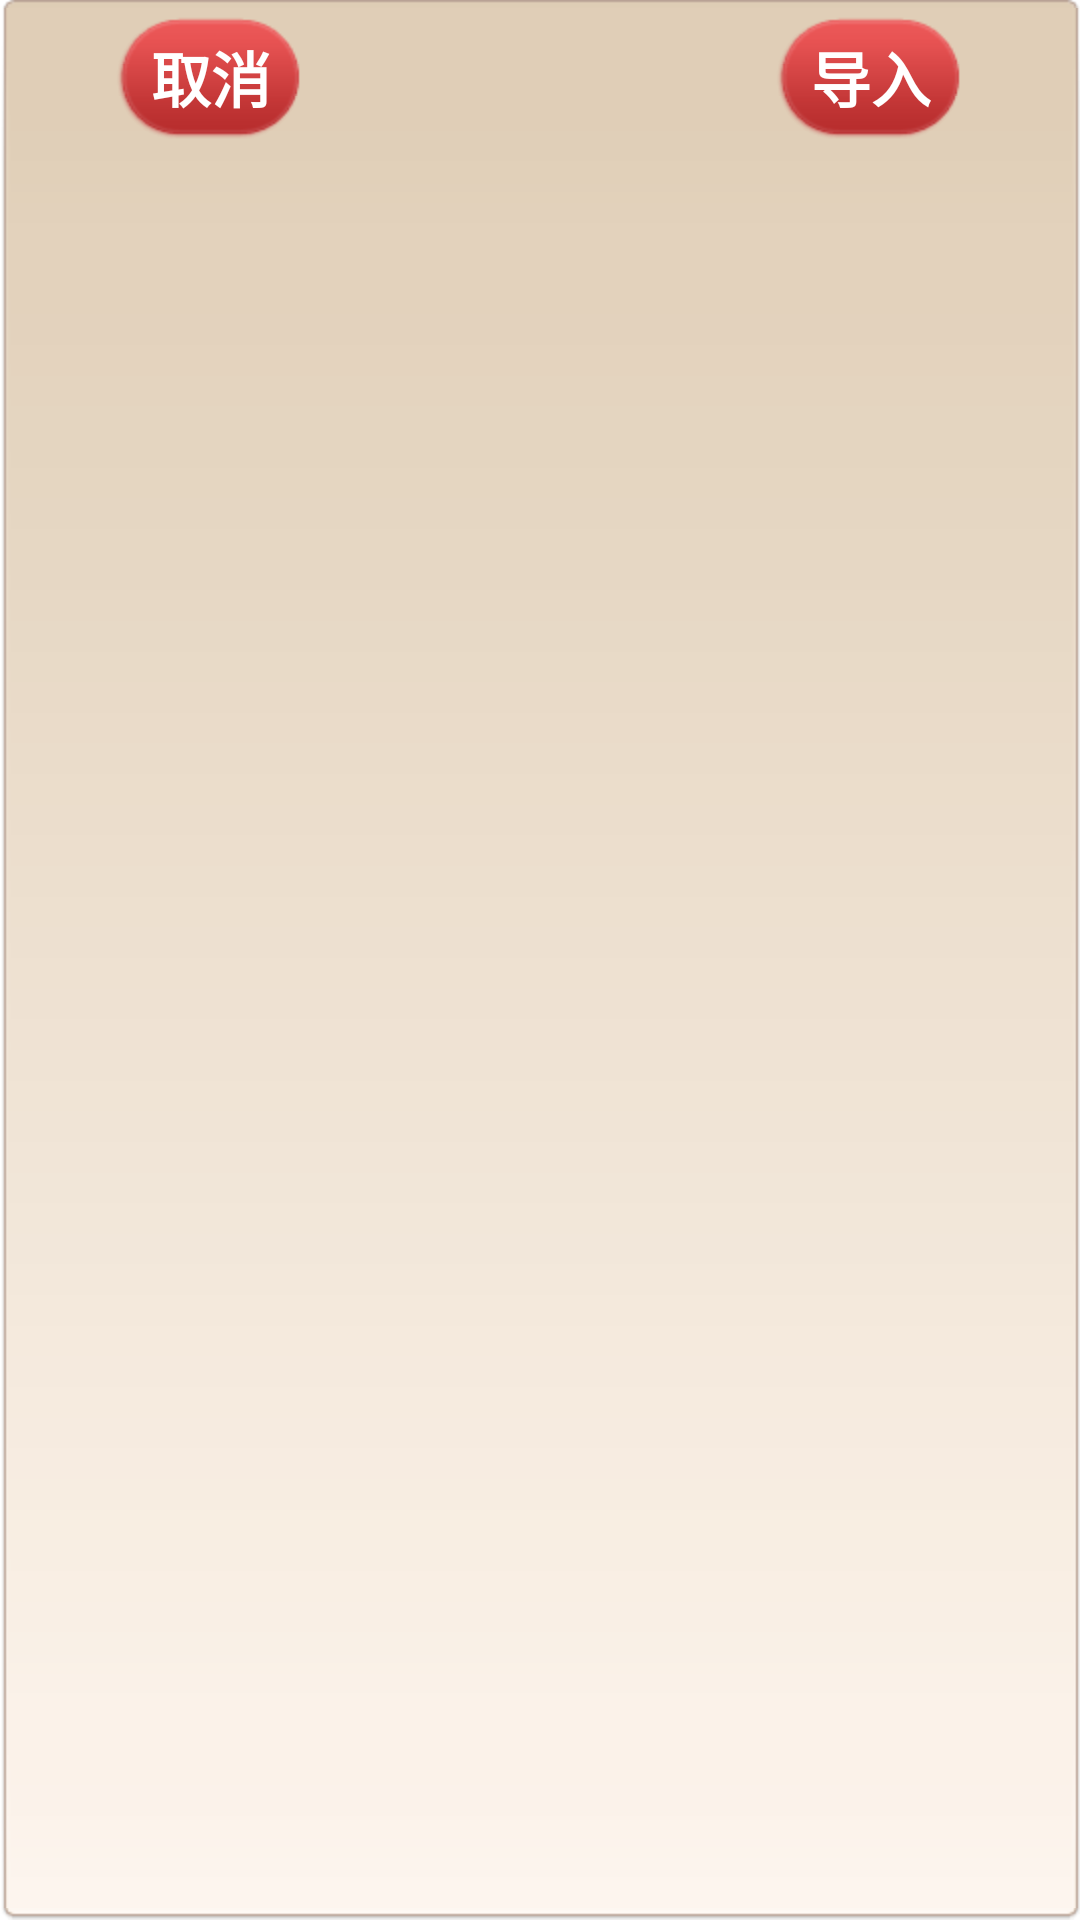

Reconstruct the res/layout file that produces this screen, plus the resources it refers to.
<!-- AndroidManifest.xml: application theme android:Theme.Light.NoTitleBar -->
<!-- res/layout/addbook_popwindow.xml -->
<?xml version="1.0" encoding="utf-8"?>
<RelativeLayout xmlns:android="http://schemas.android.com/apk/res/android"
    android:layout_width="fill_parent"
    android:layout_height="wrap_content"
    android:background="@drawable/add_book" >
    <Button
        android:id="@+id/cencel_book"
        android:layout_width="wrap_content"
        android:layout_height="wrap_content"
        android:layout_alignParentLeft="true"
        android:layout_marginLeft="35dp"
        android:background="@drawable/ok_button"
        android:text="取消"
        android:textColor="#ffffff"
        android:textSize="20sp"
        android:textStyle="bold" >
    </Button>

    <Button
        android:id="@+id/add_book"
        android:layout_width="wrap_content"
        android:layout_height="wrap_content"
        android:layout_alignParentRight="true"
        android:layout_marginRight="35dp"
        android:background="@drawable/ok_button"
        android:text="导入"
        android:textColor="#ffffff"
        android:textSize="20sp"
        android:textStyle="bold" >
    </Button>

</RelativeLayout>
<!-- resources referenced by this layout -->
<resources>
  <!-- drawable ok_button: png bitmap (drawable-hdpi, 2697 bytes) -->
</resources>
